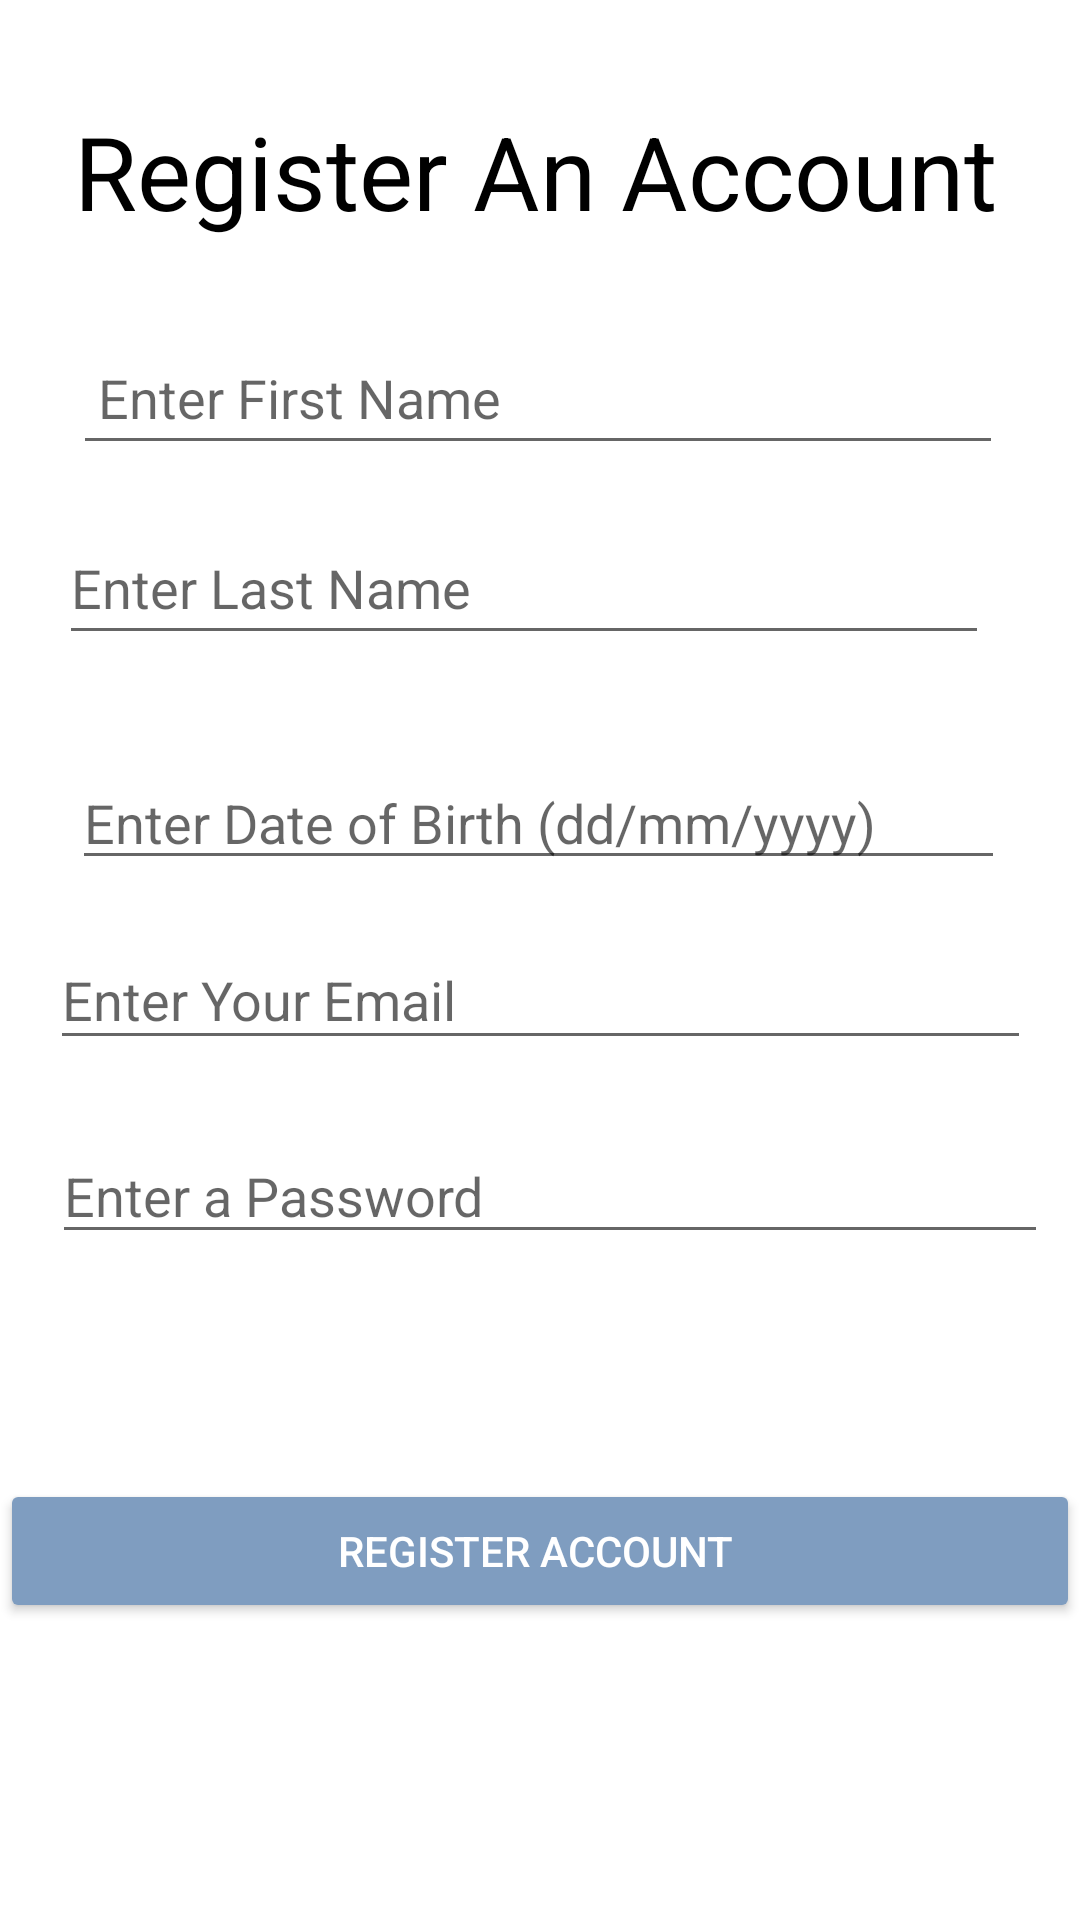

This screen was rendered from an Android layout file. Write that file and the resources it references.
<!-- AndroidManifest.xml: application theme Theme.LoginAndRegister -->
<!-- res/layout/activity_register.xml -->
<?xml version="1.0" encoding="utf-8"?>
<androidx.constraintlayout.widget.ConstraintLayout xmlns:android="http://schemas.android.com/apk/res/android"
    xmlns:app="http://schemas.android.com/apk/res-auto"
    xmlns:tools="http://schemas.android.com/tools"
    android:layout_width="match_parent"
    android:layout_height="match_parent"
    android:background="@drawable/bluebackground"
    tools:context=".RegisterActivity">

    <TextView
        android:id="@+id/textView4"
        android:layout_width="wrap_content"
        android:layout_height="wrap_content"
        android:text="Register An Account"
        android:textColor="@color/black"
        android:textSize="34dp"
        app:layout_constraintBottom_toBottomOf="parent"
        app:layout_constraintEnd_toEndOf="parent"
        app:layout_constraintHorizontal_bias="0.471"
        app:layout_constraintStart_toStartOf="parent"
        app:layout_constraintTop_toTopOf="parent"
        app:layout_constraintVertical_bias="0.058" />

    <EditText
        android:id="@+id/firstNameField"
        android:layout_width="310dp"
        android:layout_height="48dp"
        android:ems="10"
        android:hint=" Enter First Name"
        android:inputType="textPersonName"
        android:textColor="@color/black"
        app:layout_constraintBottom_toBottomOf="parent"
        app:layout_constraintEnd_toEndOf="parent"
        app:layout_constraintHorizontal_bias="0.485"
        app:layout_constraintStart_toStartOf="parent"
        app:layout_constraintTop_toTopOf="parent"
        app:layout_constraintVertical_bias="0.181" />

    <EditText
        android:id="@+id/lastNameField"
        android:layout_width="310dp"
        android:layout_height="48dp"
        android:ems="10"
        android:hint="Enter Last Name"
        android:inputType="textPersonName"
        android:textColor="@color/black"
        app:layout_constraintBottom_toBottomOf="parent"
        app:layout_constraintEnd_toEndOf="parent"
        app:layout_constraintHorizontal_bias="0.396"
        app:layout_constraintStart_toStartOf="parent"
        app:layout_constraintTop_toTopOf="parent"
        app:layout_constraintVertical_bias="0.288" />
    

    <EditText
        android:id="@+id/dobField"
        android:layout_width="311dp"
        android:layout_height="39dp"
        android:ems="10"
        android:hint="Enter Date of Birth (dd/mm/yyyy)"
        android:inputType="textPersonName"
        android:textColor="@color/black"
        app:layout_constraintBottom_toBottomOf="parent"
        app:layout_constraintEnd_toEndOf="parent"
        app:layout_constraintHorizontal_bias="0.49"
        app:layout_constraintStart_toStartOf="parent"
        app:layout_constraintTop_toTopOf="parent"
        app:layout_constraintVertical_bias="0.423" />

    <EditText
        android:id="@+id/emailField"
        android:layout_width="327dp"
        android:layout_height="43dp"
        android:ems="10"
        android:hint="Enter Your Email"
        android:inputType="textEmailAddress"
        android:textColor="@color/black"
        app:layout_constraintBottom_toBottomOf="parent"
        app:layout_constraintEnd_toEndOf="parent"
        app:layout_constraintStart_toStartOf="parent"
        app:layout_constraintTop_toTopOf="parent"
        app:layout_constraintVertical_bias="0.52" />

    <EditText
        android:id="@+id/passwordField"
        android:layout_width="332dp"
        android:layout_height="42dp"
        android:ems="10"
        android:hint="Enter a Password"
        android:inputType="textPassword"
        app:layout_constraintBottom_toBottomOf="parent"
        app:layout_constraintEnd_toEndOf="parent"
        app:layout_constraintHorizontal_bias="0.62"
        app:layout_constraintStart_toStartOf="parent"
        app:layout_constraintTop_toTopOf="parent"
        app:layout_constraintVertical_bias="0.629" />

    <Button
        android:id="@+id/regButton"
        android:layout_width="0dp"
        android:layout_height="wrap_content"
        android:backgroundTint="#7f9dc0"
        android:text="Register Account "
        android:textColor="@android:color/background_light"
        app:layout_constraintBottom_toBottomOf="parent"
        app:layout_constraintEnd_toEndOf="parent"
        app:layout_constraintHorizontal_bias="0.0"
        app:layout_constraintStart_toStartOf="parent"
        app:layout_constraintTop_toTopOf="parent"
        app:layout_constraintVertical_bias="0.833" />

</androidx.constraintlayout.widget.ConstraintLayout>
<!-- resources referenced by this layout -->
<resources>
  <style name="Theme.LoginAndRegister" parent="Theme.MaterialComponents.DayNight.NoActionBar">
          
          <item name="colorPrimary">@color/purple_500</item>
          <item name="colorPrimaryVariant">@color/purple_700</item>
          <item name="colorOnPrimary">@color/white</item>
          
          <item name="colorSecondary">@color/teal_200</item>
          <item name="colorSecondaryVariant">@color/teal_700</item>
          <item name="colorOnSecondary">@color/black</item>
          
          <item name="android:statusBarColor">?attr/colorPrimaryVariant</item>
          
      </style>
  <!-- not gathered from this repository: default colours our renderer supplied (Android Studio template values) -->
  <color name="purple_500">#FF6200EE</color>
  <color name="purple_700">#FF3700B3</color>
  <color name="teal_200">#FF03DAC5</color>
  <color name="teal_700">#FF018786</color>
  <color name="black">#FF000000</color>
  <color name="white">#FFFFFFFF</color>
</resources>
